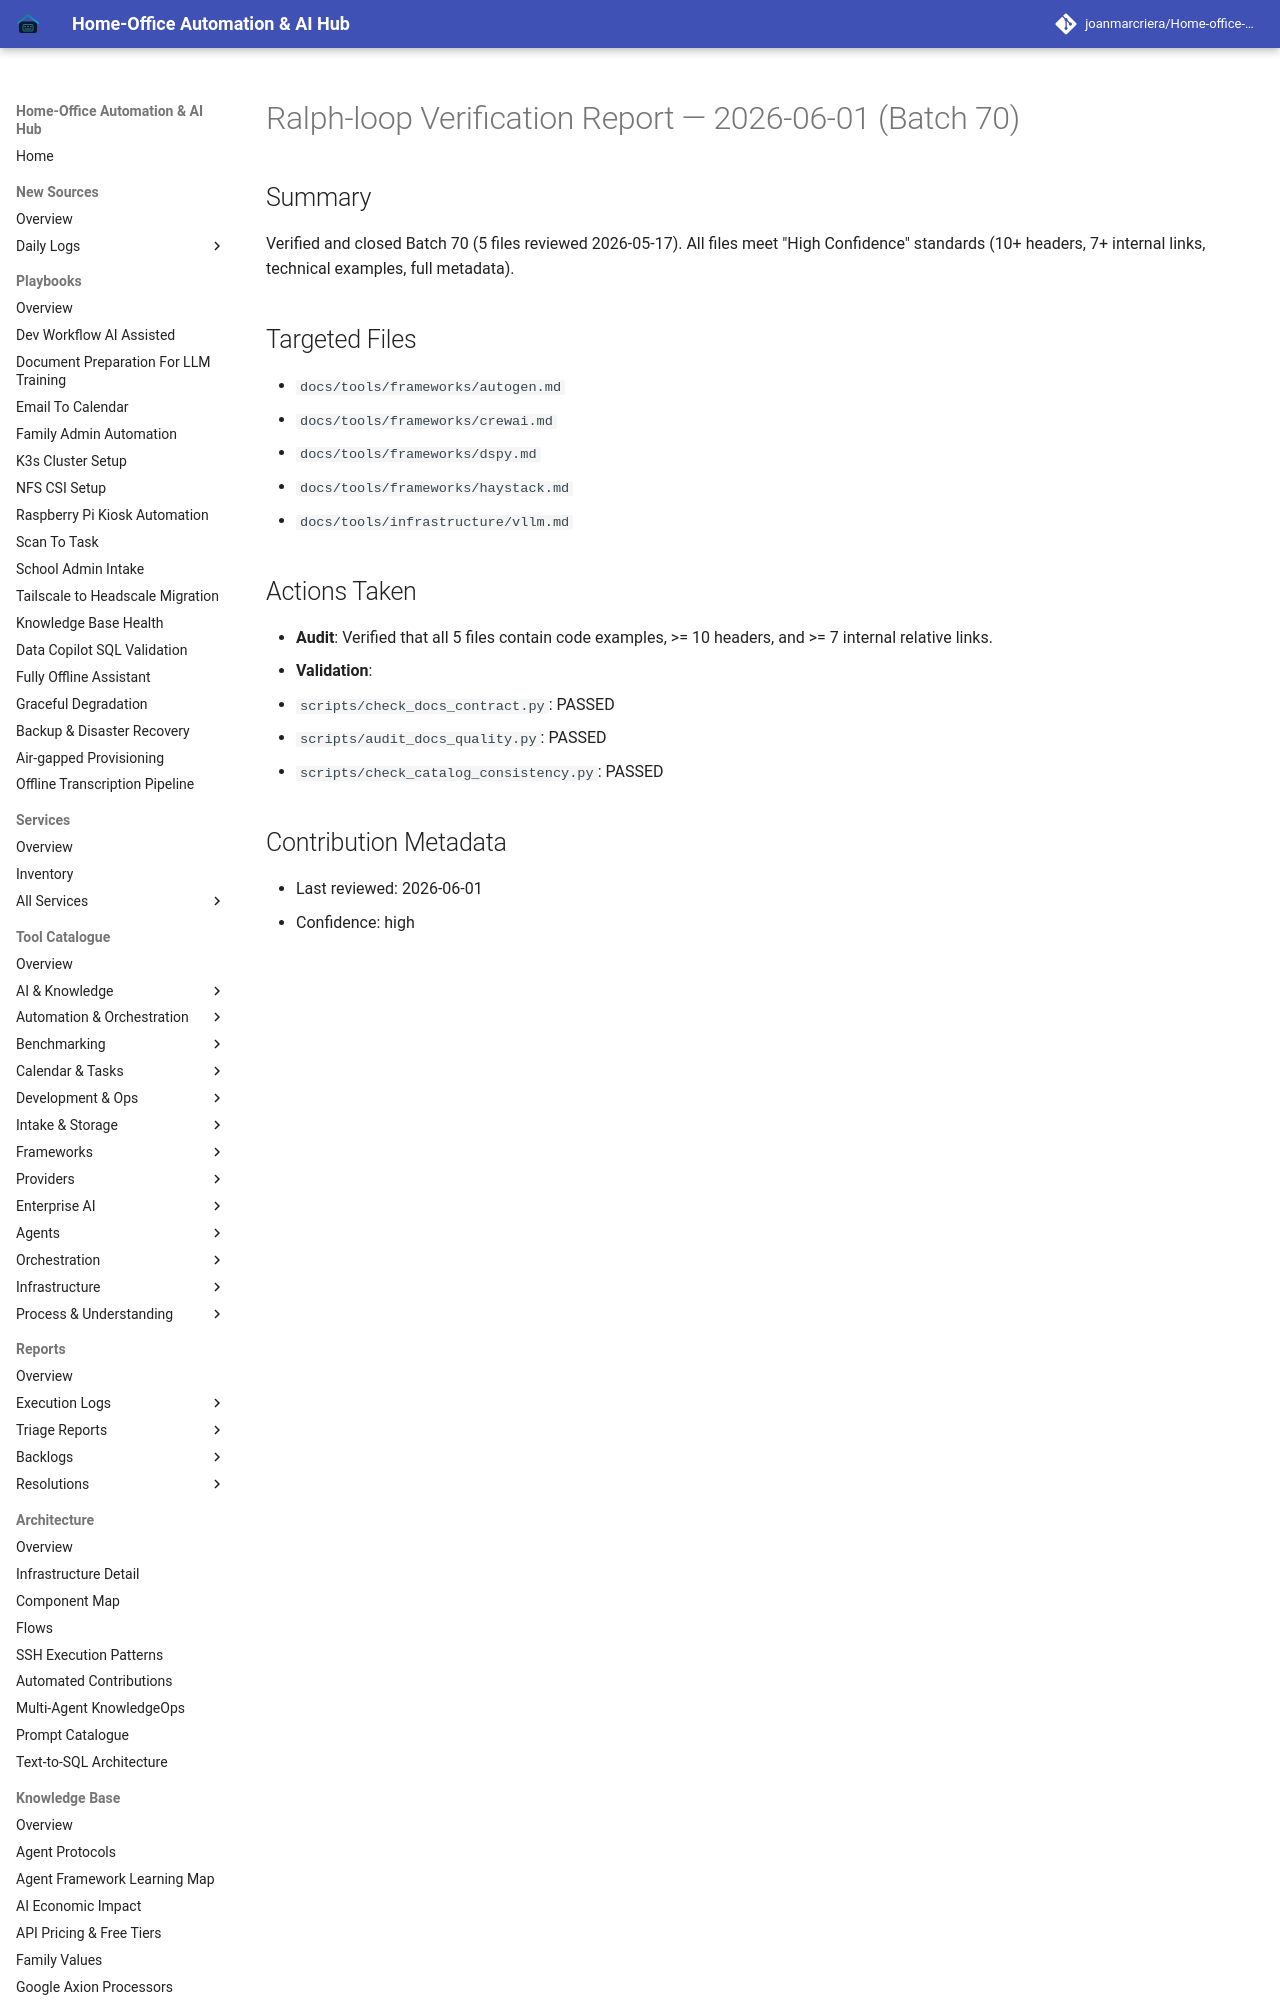

repository: joanmarcriera/Home-office-automations · page: reports/ralph-loop-execution-2026-06-01-verification-batch-70/index.html · generator: mkdocs

# Ralph-loop Verification Report — 2026-06-01 (Batch 70)

## Summary
Verified and closed Batch 70 (5 files reviewed 2026-05-17). All files meet "High Confidence" standards (10+ headers, 7+ internal links, technical examples, full metadata).

## Targeted Files
- `docs/tools/frameworks/autogen.md`
- `docs/tools/frameworks/crewai.md`
- `docs/tools/frameworks/dspy.md`
- `docs/tools/frameworks/haystack.md`
- `docs/tools/infrastructure/vllm.md`
